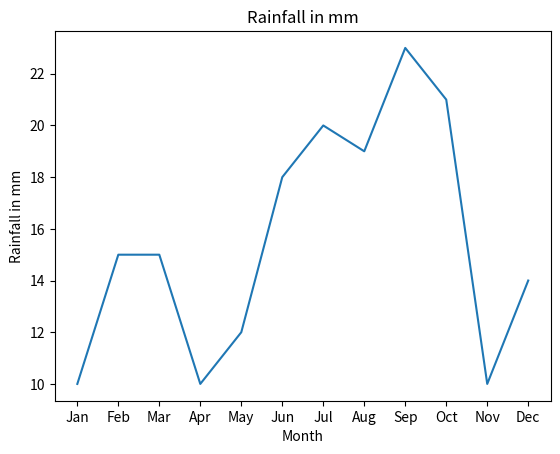

Reproduce this figure in Python.
import matplotlib.pyplot as plt
import numpy as np

months = np.array(["Jan","Feb","Mar","Apr","May","Jun","Jul","Aug","Sep","Oct","Nov","Dec"])
rain = np.array([10,15,15,10,12,18,20,19,23,21,10,14])

plt.plot(months,rain)

plt.title('Rainfall in mm')

plt.xlabel('Month')
plt.ylabel('Rainfall in mm')

plt.show()
